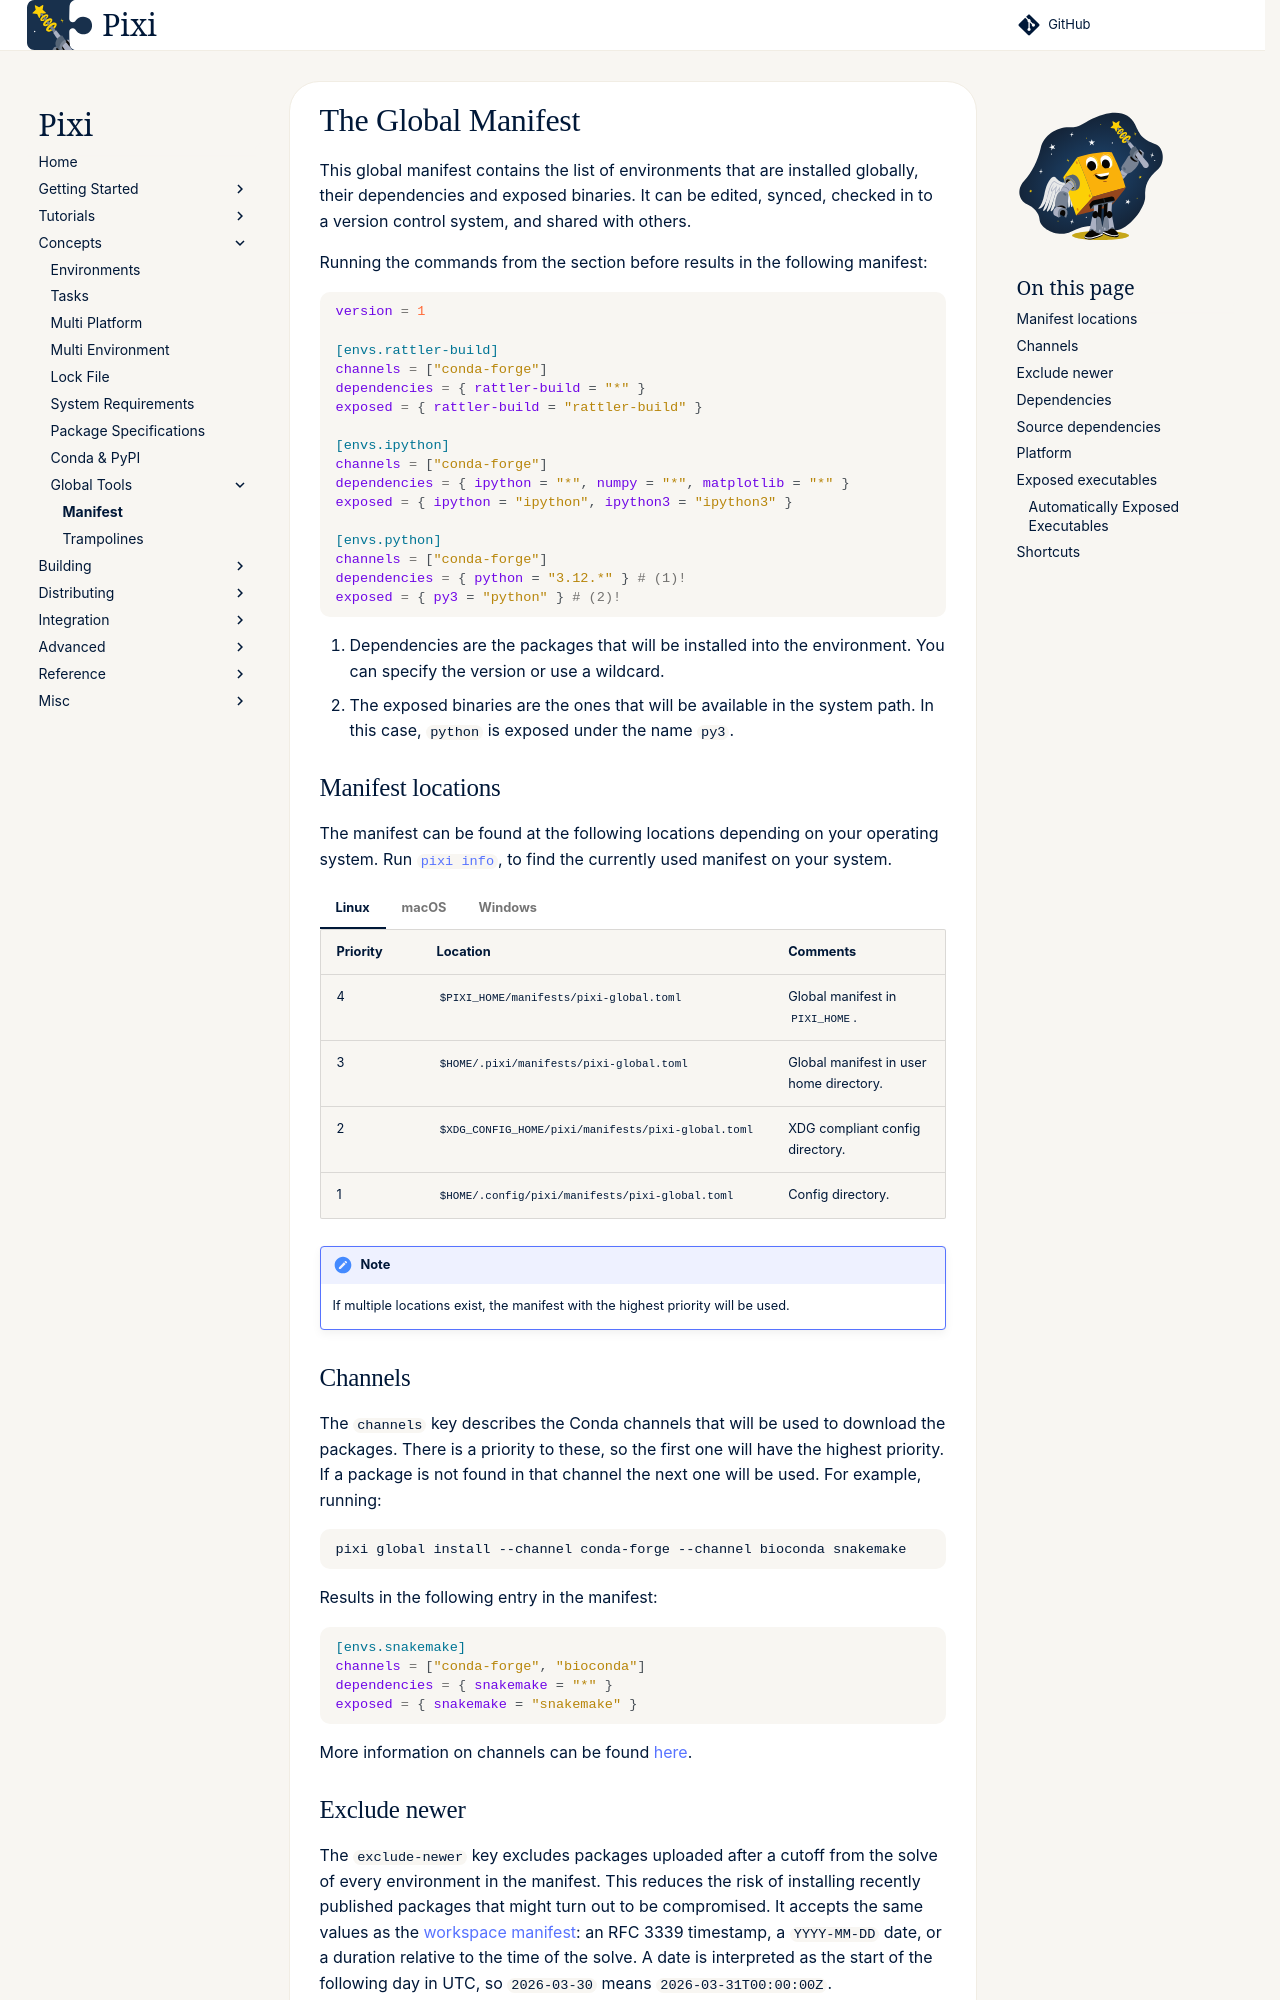

repository: prefix-dev/pixi · page: dev/global_tools/manifest/index.html · generator: sphinx

# The Global Manifest

This global manifest contains the list of environments that are installed globally, their dependencies and exposed binaries.
It can be edited, synced, checked in to a version control system, and shared with others.

Running the commands from the section before results in the following manifest:
```toml
version = 1

[envs.rattler-build]
channels = ["conda-forge"]
dependencies = { rattler-build = "*" }
exposed = { rattler-build = "rattler-build" }

[envs.ipython]
channels = ["conda-forge"]
dependencies = { ipython = "*", numpy = "*", matplotlib = "*" }
exposed = { ipython = "ipython", ipython3 = "ipython3" }

[envs.python]
channels = ["conda-forge"]
dependencies = { python = "3.12.*" } # (1)!
exposed = { py3 = "python" } # (2)!
```

1. Dependencies are the packages that will be installed into the environment. You can specify the version or use a wildcard.
2. The exposed binaries are the ones that will be available in the system path. In this case, `python` is exposed under the name `py3`.

## Manifest locations

The manifest can be found at the following locations depending on your operating system.
Run [`pixi info`](../reference/cli/pixi/info.md), to find the currently used manifest on your system.

=== "Linux"

    | **Priority** | **Location**                                             | **Comments**                                  |
    |--------------|----------------------------------------------------------|-----------------------------------------------|
    | 4            | `$PIXI_HOME/manifests/pixi-global.toml`                  | Global manifest in `PIXI_HOME`.               |
    | 3            | `$HOME/.pixi/manifests/pixi-global.toml`                 | Global manifest in user home directory.       |
    | 2            | `$XDG_CONFIG_HOME/pixi/manifests/pixi-global.toml`       | XDG compliant config directory.               |
    | 1            | `$HOME/.config/pixi/manifests/pixi-global.toml`          | Config directory.                             |

=== "macOS"

    | **Priority** | **Location**                                             | **Comments**                                  |
    |--------------|----------------------------------------------------------|-----------------------------------------------|
    | 3            | `$PIXI_HOME/manifests/pixi-global.toml`                  | Global manifest in `PIXI_HOME`.               |
    | 2            | `$HOME/.pixi/manifests/pixi-global.toml`                 | Global manifest in user home directory.       |
    | 1            | `$HOME/Library/Application Support/pixi/manifests/pixi-global.toml`| Config directory.                             |


=== "Windows"

    | **Priority** | **Location**                                             | **Comments**                                  |
    |--------------|----------------------------------------------------------|-----------------------------------------------|
    | 3            | `$PIXI_HOME\manifests/pixi-global.toml`                  | Global manifest in `PIXI_HOME`.               |
    | 2            | `%USERPROFILE%\.pixi\manifests\pixi-global.toml`         | Global manifest in user home directory.       |
    | 1            | `%APPDATA%\pixi\manifests\pixi-global.toml`                        | Config directory.                             |


!!! note
    If multiple locations exist, the manifest with the highest priority will be used.
